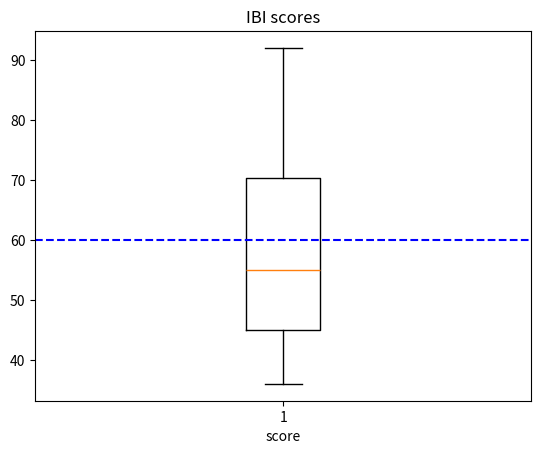

Here is the Python script that generated this plot:
import numpy as np
import matplotlib.pyplot as plt
scores = [45,36,86,57,53,92,65,45]
print(scores) # Print a sorted list of marks
plt.boxplot(scores) # create a boxplot
plt.title("IBI scores")
plt.axhline(60,color='b',linestyle='--',label='60') # draw the line of "60%"(acceptable score)
plt.xlabel("score")
plt.show()
average = np.mean(scores)
if average >= 60: # judge if the mean scores is acceptable(>60)
    print("the average mark is >60%")
else:
    print("the average mark is <60%")
